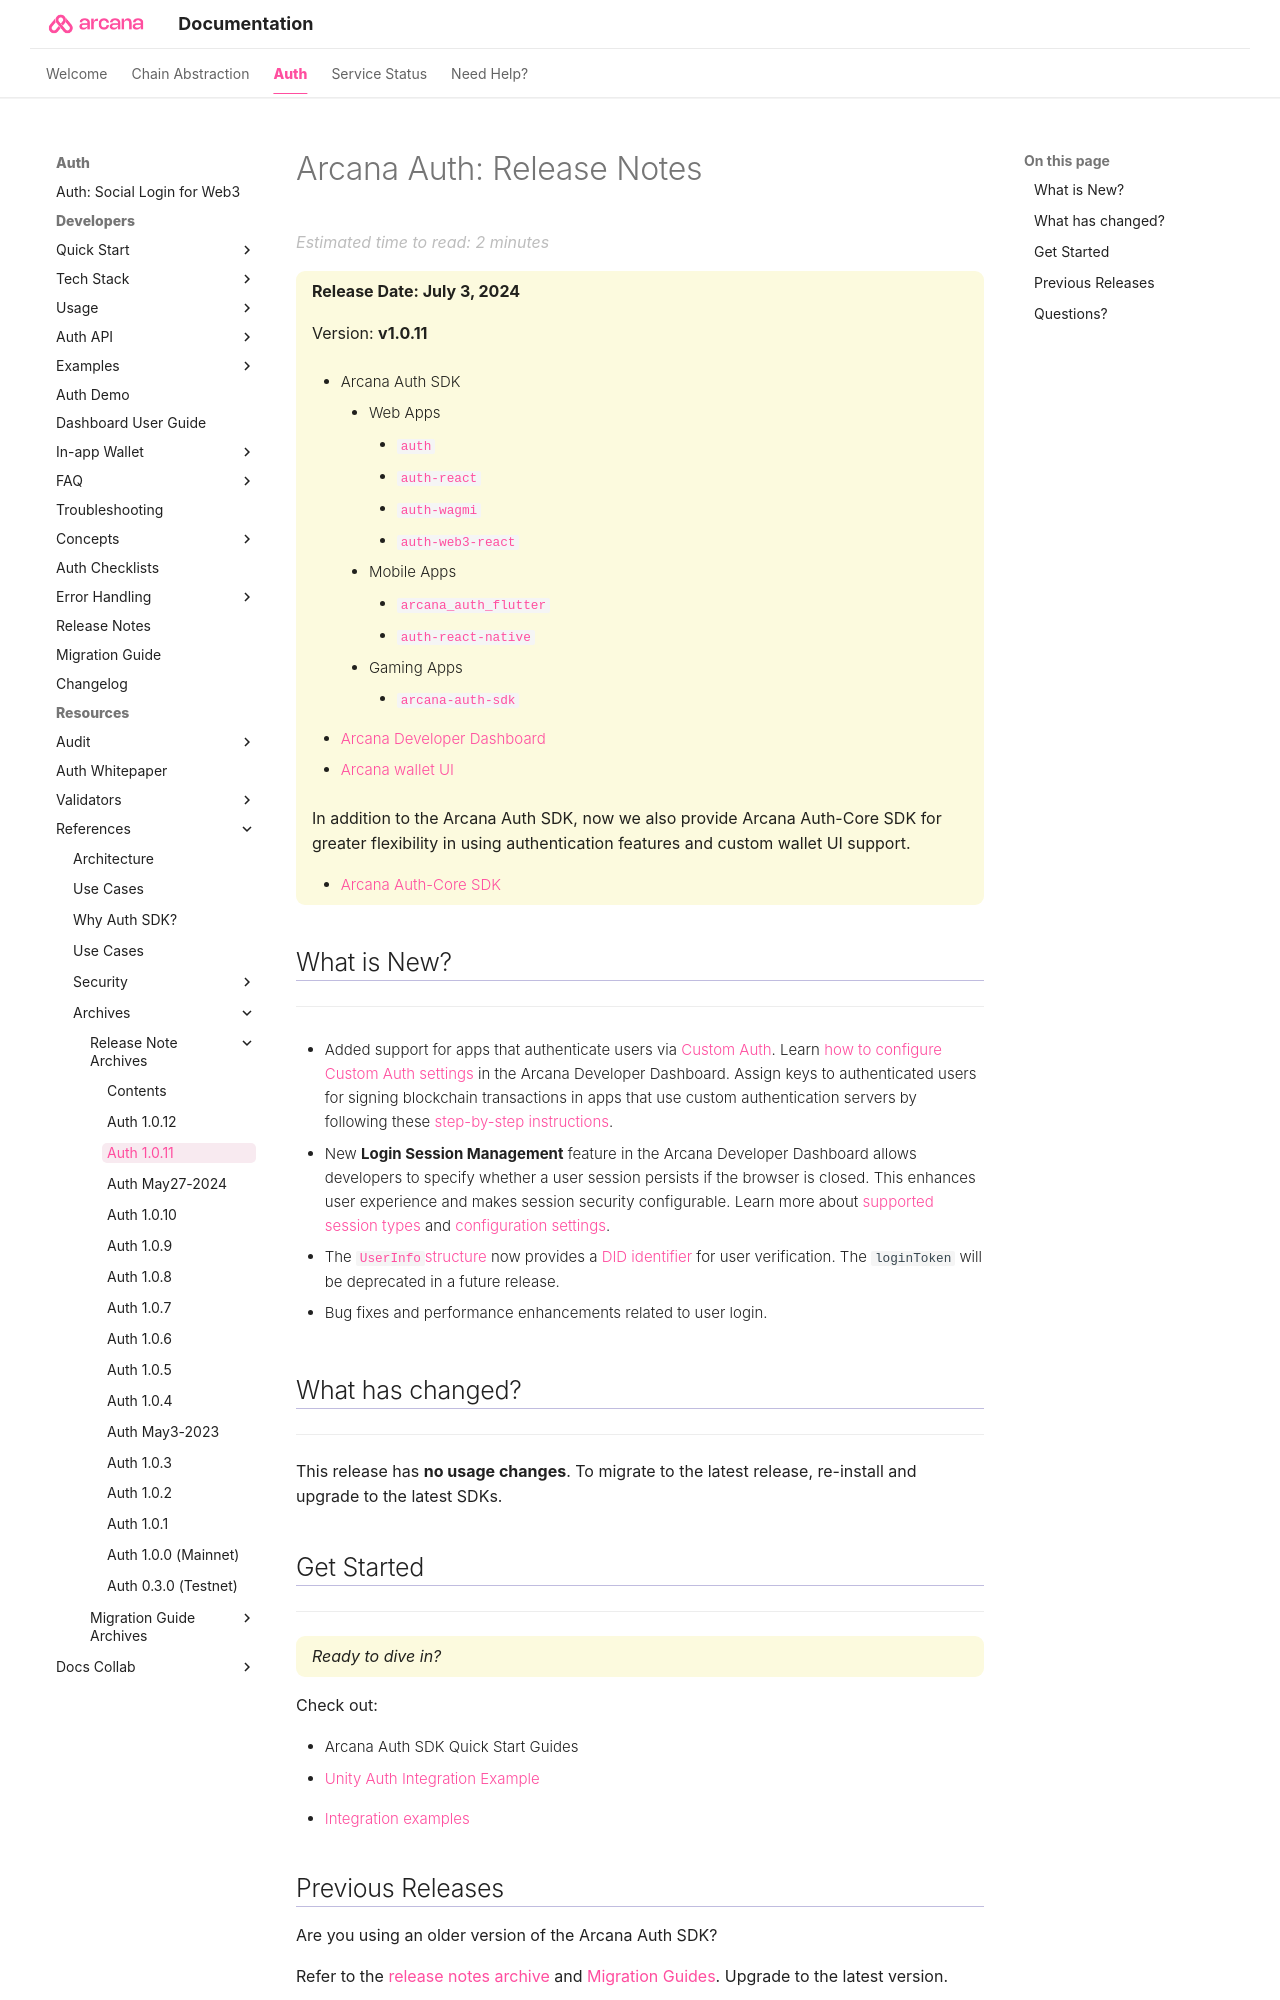

repository: shaloo/docs.arcana · page: relnotes/rn-main-auth-v1.0.11/index.html · generator: mkdocs

---
alias: rn-main-auth-v1.0.11
title: 'Arcana Auth: Release Notes'
description: 'Arcana Auth Release Notes (v1.0.11 Latest)'
arcana:
  root_rel_path: ..
---

# Arcana Auth: Release Notes

{==

**Release Date: July 3, 2024**  

Version: **v1.0.11**

* {{config.extra.arcana.sdk_name}} 
      - Web Apps 
        - [`{{config.extra.arcana.auth_sdk_pkg_name}}`](https://www.npmjs.com/package/@arcana/auth) 
        - [`{{config.extra.arcana.react_sdk_pkg_name}}`](https://www.npmjs.com/package/@arcana/auth-react)
        - [`{{config.extra.arcana.wagmi_sdk_pkg_name}}`](https://www.npmjs.com/package/@arcana/auth-wagmi) 
        - [`{{config.extra.arcana.web3_react_sdk_pkg_name}}`](https://www.npmjs.com/package/@arcana/auth-web3-react)
      - Mobile Apps
        - [`{{config.extra.arcana.mobile_flutter_sdk_pkg_name}}`](https://pub.dev/packages/arcana_auth_flutter)
        - [`{{config.extra.arcana.mobile_react_native_sdk_pkg_name}}`](https://www.npmjs.com/package/@arcana/auth-react-native)
      - Gaming Apps
        - [`{{config.extra.arcana.gaming_sdk_pkg_name}}`](https://npm-registry.arcana.network/)

* [{{config.extra.arcana.dashboard_name}}](https://dashboard.arcana.network/)

* [{{config.extra.arcana.wallet_name}} UI](https://github.com/arcana-network/wallet-ui)

In addition to the {{config.extra.arcana.sdk_name}}, now we also provide {{config.extra.arcana.auth_core_sdk_name}} for greater flexibility in using authentication features and custom wallet UI support.

* [{{config.extra.arcana.auth_core_sdk_name}}](https://www.npmjs.com/package/@arcana/auth-core)

==}


## What is New?

---
 
* Added support for apps that authenticate users via [[concept-custom-auth|Custom Auth]]. Learn [[config-custom-auth|how to configure Custom Auth settings]] in the {{config.extra.arcana.dashboard_name}}. Assign keys to authenticated users for signing blockchain transactions in apps that use custom authentication servers by following these [[integrate-custom-auth|step-by-step instructions]].

* New **Login Session Management** feature in the {{config.extra.arcana.dashboard_name}} allows developers to specify whether a user session persists if the browser is closed. This enhances user experience and makes session security configurable. Learn more about [[concept-session-type|supported session types]] and [[dashboard-user-guide#login-session-management|configuration settings]].

* The [`UserInfo`structure](https://arcana-auth.netlify.app/interfaces/userinfo) now provides a [[concept-did-token|DID identifier]] for user verification. The `loginToken` will be deprecated in a future release.

* Bug fixes and performance enhancements related to user login.

## What has changed?

---

This release has **no usage changes**. To migrate to the latest release, re-install and upgrade to the latest SDKs.
